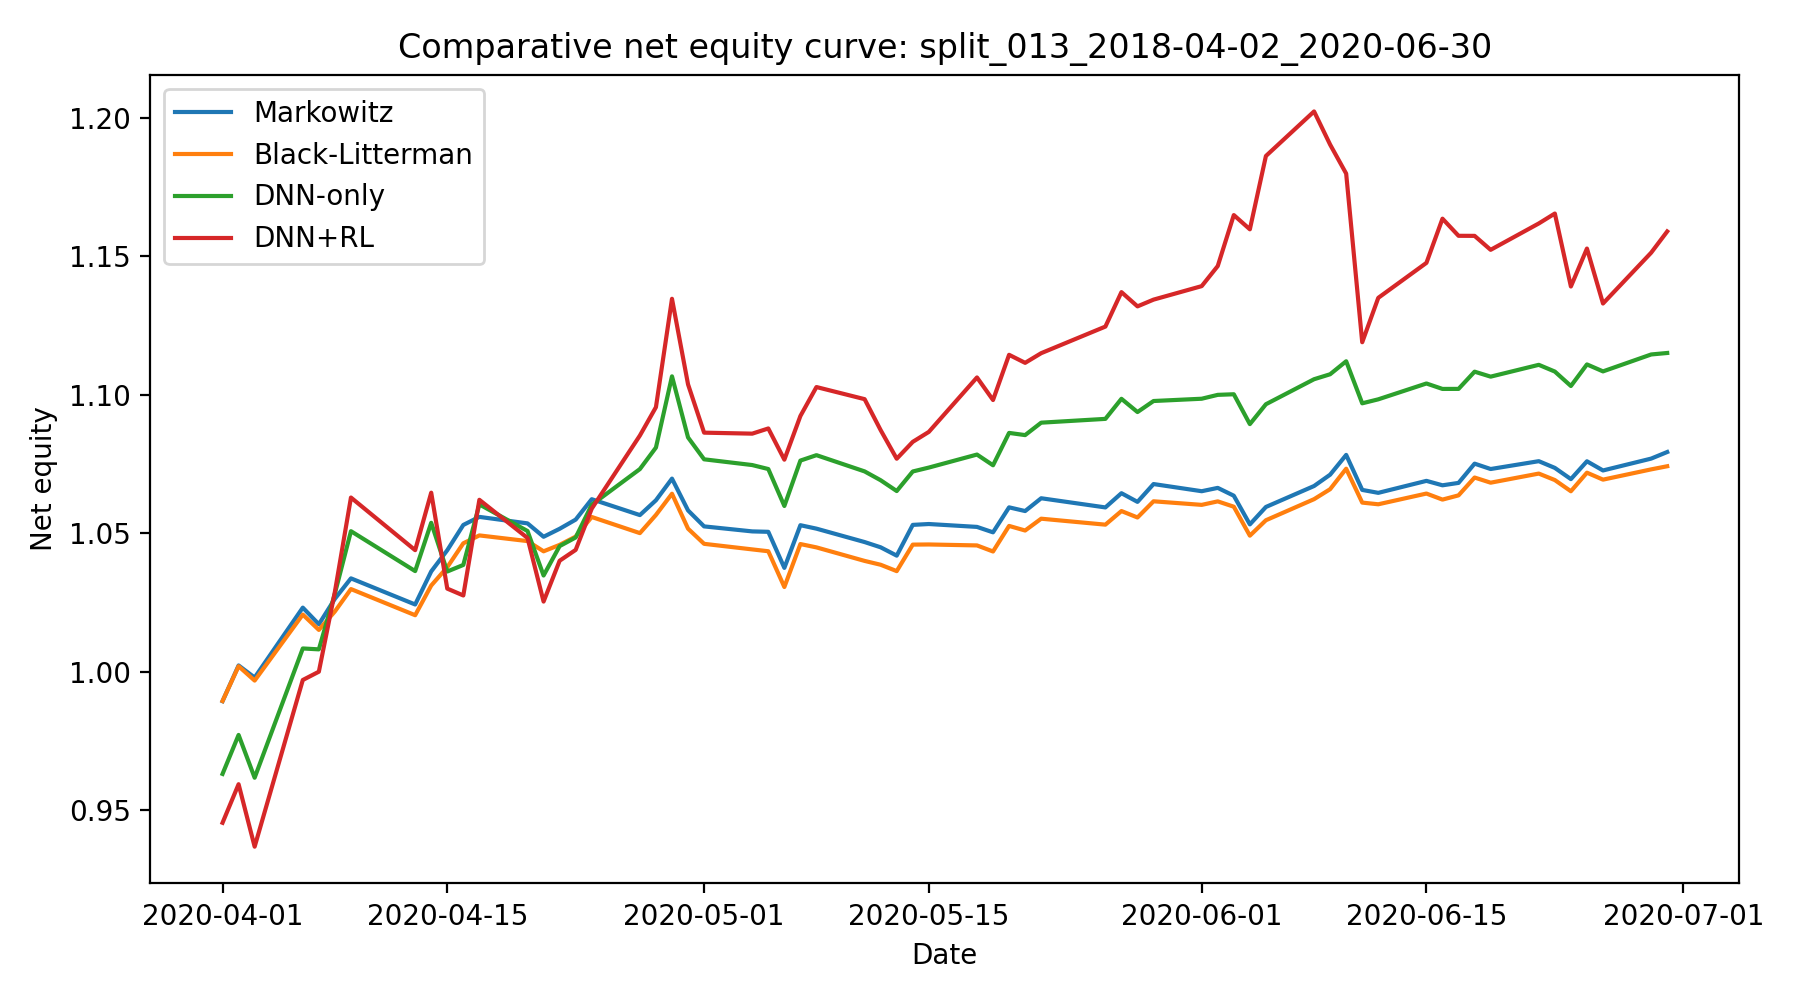

Values plotted in this chart, from the file beside it:
date, Markowitz, Black-Litterman, DNN-only, DNN+RL
2020-04-01, 0.9894, 0.9895, 0.9631, 0.9455
2020-04-02, 1.002, 1.002, 0.9772, 0.9594
2020-04-03, 0.9979, 0.9968, 0.9618, 0.9369
2020-04-06, 1.023, 1.021, 1.008, 0.9971
2020-04-07, 1.017, 1.015, 1.008, 1
2020-04-08, 1.026, 1.022, 1.028, 1.029
2020-04-09, 1.034, 1.03, 1.051, 1.063
2020-04-13, 1.024, 1.02, 1.036, 1.044
2020-04-14, 1.036, 1.031, 1.054, 1.065
2020-04-15, 1.044, 1.038, 1.036, 1.03
2020-04-16, 1.053, 1.046, 1.039, 1.028
2020-04-17, 1.056, 1.049, 1.06, 1.062
2020-04-20, 1.054, 1.047, 1.051, 1.048
2020-04-21, 1.049, 1.044, 1.035, 1.025
2020-04-22, 1.052, 1.046, 1.045, 1.04
2020-04-23, 1.055, 1.049, 1.049, 1.044
2020-04-24, 1.062, 1.056, 1.06, 1.059
2020-04-27, 1.057, 1.05, 1.073, 1.085
2020-04-28, 1.062, 1.057, 1.081, 1.096
2020-04-29, 1.07, 1.064, 1.107, 1.135
2020-04-30, 1.058, 1.052, 1.085, 1.104
2020-05-01, 1.053, 1.046, 1.077, 1.086
2020-05-04, 1.051, 1.044, 1.075, 1.086
2020-05-05, 1.051, 1.044, 1.073, 1.088
2020-05-06, 1.038, 1.031, 1.06, 1.077
2020-05-07, 1.053, 1.046, 1.076, 1.092
2020-05-08, 1.052, 1.045, 1.078, 1.103
2020-05-11, 1.047, 1.04, 1.072, 1.098
2020-05-12, 1.045, 1.039, 1.069, 1.087
2020-05-13, 1.042, 1.036, 1.065, 1.077
2020-05-14, 1.053, 1.046, 1.072, 1.083
2020-05-15, 1.053, 1.046, 1.074, 1.087
2020-05-18, 1.052, 1.046, 1.078, 1.106
2020-05-19, 1.05, 1.043, 1.075, 1.098
2020-05-20, 1.059, 1.053, 1.086, 1.114
2020-05-21, 1.058, 1.051, 1.085, 1.112
2020-05-22, 1.063, 1.055, 1.09, 1.115
2020-05-26, 1.059, 1.053, 1.091, 1.125
2020-05-27, 1.065, 1.058, 1.099, 1.137
2020-05-28, 1.061, 1.056, 1.094, 1.132
2020-05-29, 1.068, 1.062, 1.098, 1.134
2020-06-01, 1.065, 1.06, 1.099, 1.139
2020-06-02, 1.066, 1.062, 1.1, 1.147
2020-06-03, 1.064, 1.06, 1.1, 1.165
2020-06-04, 1.053, 1.049, 1.089, 1.16
2020-06-05, 1.06, 1.055, 1.097, 1.186
2020-06-08, 1.067, 1.062, 1.106, 1.202
2020-06-09, 1.071, 1.066, 1.107, 1.19
2020-06-10, 1.078, 1.073, 1.112, 1.18
2020-06-11, 1.066, 1.061, 1.097, 1.119
2020-06-12, 1.065, 1.061, 1.098, 1.135
2020-06-15, 1.069, 1.064, 1.104, 1.148
2020-06-16, 1.067, 1.062, 1.102, 1.164
2020-06-17, 1.068, 1.064, 1.102, 1.157
2020-06-18, 1.075, 1.07, 1.108, 1.157
2020-06-19, 1.073, 1.068, 1.107, 1.152
2020-06-22, 1.076, 1.072, 1.111, 1.162
2020-06-23, 1.074, 1.069, 1.108, 1.166
2020-06-24, 1.07, 1.065, 1.103, 1.139
2020-06-25, 1.076, 1.072, 1.111, 1.153
... 3 more rows
